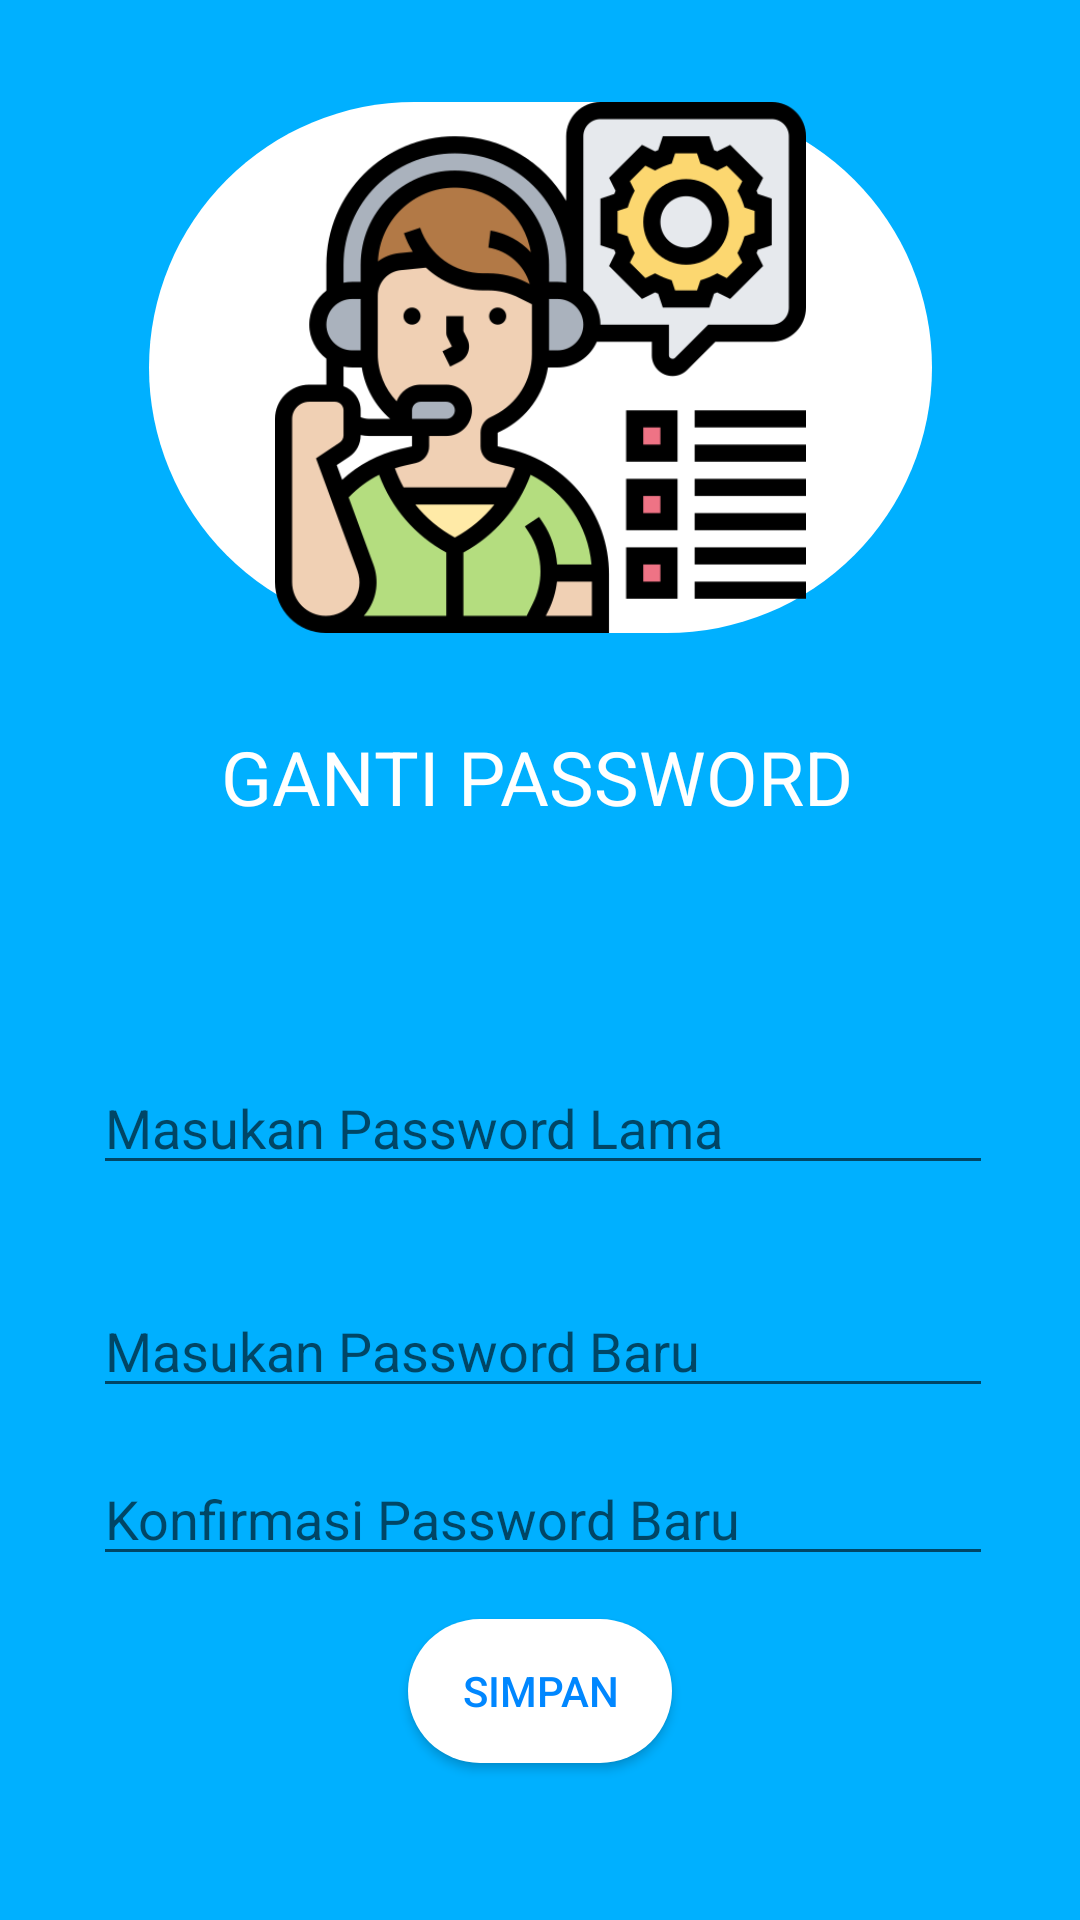

Layout XML and referenced resources for this Android screen:
<!-- AndroidManifest.xml: application theme Theme.SMKNSU -->
<!-- res/layout/activity_pengaturan.xml -->
<?xml version="1.0" encoding="utf-8"?>
<androidx.constraintlayout.widget.ConstraintLayout xmlns:android="http://schemas.android.com/apk/res/android"
    xmlns:app="http://schemas.android.com/apk/res-auto"
    xmlns:tools="http://schemas.android.com/tools"
    android:layout_width="match_parent"
    android:layout_height="match_parent"
    tools:context=".MainActivity"
    android:background="@color/BiruTulisan">

    <TextView
        android:id="@+id/textView"
        android:layout_width="wrap_content"
        android:layout_height="wrap_content"
        android:layout_marginStart="105dp"
        android:layout_marginTop="31dp"
        android:layout_marginEnd="107dp"
        android:text="GANTI PASSWORD"
        android:textColor="@color/white"
        android:textSize="25dp"
        app:layout_constraintEnd_toEndOf="parent"
        app:layout_constraintStart_toStartOf="parent"
        app:layout_constraintTop_toBottomOf="@+id/imageView2"
        tools:ignore="MissingConstraints" />


    <EditText
        android:layout_width="300dp"
        android:layout_height="wrap_content"
        android:layout_marginStart="106dp"
        android:layout_marginTop="78dp"
        android:layout_marginEnd="106dp"
        android:hint="Masukan Password Lama"
        app:layout_constraintBottom_toTopOf="@+id/button1"
        app:layout_constraintEnd_toEndOf="parent"
        app:layout_constraintHorizontal_bias="0.495"
        app:layout_constraintStart_toStartOf="parent"
        app:layout_constraintTop_toBottomOf="@+id/textView"
        app:layout_constraintVertical_bias="0.0" />

    <EditText
        android:layout_width="300dp"
        android:layout_height="wrap_content"
        android:layout_marginStart="106dp"
        android:layout_marginTop="78dp"
        android:layout_marginEnd="106dp"
        android:hint="Masukan Password Baru"
        app:layout_constraintBottom_toTopOf="@+id/button1"
        app:layout_constraintEnd_toEndOf="parent"
        app:layout_constraintHorizontal_bias="0.495"
        app:layout_constraintStart_toStartOf="parent"
        app:layout_constraintTop_toBottomOf="@+id/textView"
        app:layout_constraintVertical_bias="0.514" />

    <EditText
        android:layout_width="300dp"
        android:layout_height="wrap_content"
        android:layout_marginStart="106dp"
        android:layout_marginTop="78dp"
        android:layout_marginEnd="106dp"
        android:hint="Konfirmasi Password Baru"
        app:layout_constraintBottom_toTopOf="@+id/button1"
        app:layout_constraintEnd_toEndOf="parent"
        app:layout_constraintHorizontal_bias="0.495"
        app:layout_constraintStart_toStartOf="parent"
        app:layout_constraintTop_toBottomOf="@+id/textView"
        app:layout_constraintVertical_bias="0.9" />

    <ImageView
        android:id="@+id/imageView2"
        android:layout_width="261dp"
        android:layout_height="177dp"
        android:layout_marginStart="75dp"
        android:layout_marginTop="34dp"
        android:layout_marginEnd="75dp"
        android:background="@drawable/tombolputih"
        android:scaleType="fitCenter"
        android:src="@drawable/pengatur"
        app:layout_constraintEnd_toEndOf="parent"
        app:layout_constraintStart_toStartOf="parent"
        app:layout_constraintTop_toTopOf="parent"
        tools:ignore="MissingConstraints" />

    <Button
        android:id="@+id/button1"
        style="@style/Button"
        android:layout_width="wrap_content"
        android:layout_height="wrap_content"
        android:layout_marginStart="106dp"
        android:layout_marginTop="264dp"
        android:layout_marginEnd="106dp"
        android:background="@drawable/tombolputih"
        android:text="Simpan"
        android:textColor="@color/BiruDasar"
        app:layout_constraintEnd_toEndOf="parent"
        app:layout_constraintStart_toStartOf="parent"
        app:layout_constraintTop_toBottomOf="@+id/textView"
        tools:ignore="MissingConstraints" />


</androidx.constraintlayout.widget.ConstraintLayout>
<!-- resources referenced by this layout -->
<resources>
  <color name="BiruDasar">#0087ff</color>
  <color name="BiruTulisan">#00b0ff</color>
  <color name="white">#FFFFFFFF</color>
  <!-- drawable pengatur: png bitmap (drawable, 43701 bytes) -->
  <!-- drawable tombolputih (drawable) -->
  <?xml version="1.0" encoding="utf-8"?>
  <shape xmlns:android="http://schemas.android.com/apk/res/android">
      <solid android:color="@color/white"/>
      <corners android:radius="50pt"/>
  </shape>
  <style name="Button">
          <item name="android:background">@color/white</item>
      </style>
  <style name="Theme.SMKNSU" parent="Theme.MaterialComponents.DayNight.DarkActionBar">
          
          <item name="colorPrimary">@color/white</item>
          <item name="colorPrimaryVariant">@color/purple_700</item>
          <item name="colorOnPrimary">@color/white</item>
          
          <item name="colorSecondary">@color/teal_200</item>
          <item name="colorSecondaryVariant">@color/teal_700</item>
          <item name="colorOnSecondary">@color/black</item>
          
          <item name="android:statusBarColor" tools:targetApi="l">?attr/colorPrimaryVariant</item>
          
      </style>
  <color name="purple_700">#FF3700B3</color>
  <color name="teal_200">#FF03DAC5</color>
  <color name="teal_700">#FF018786</color>
  <color name="black">#FF000000</color>
</resources>
